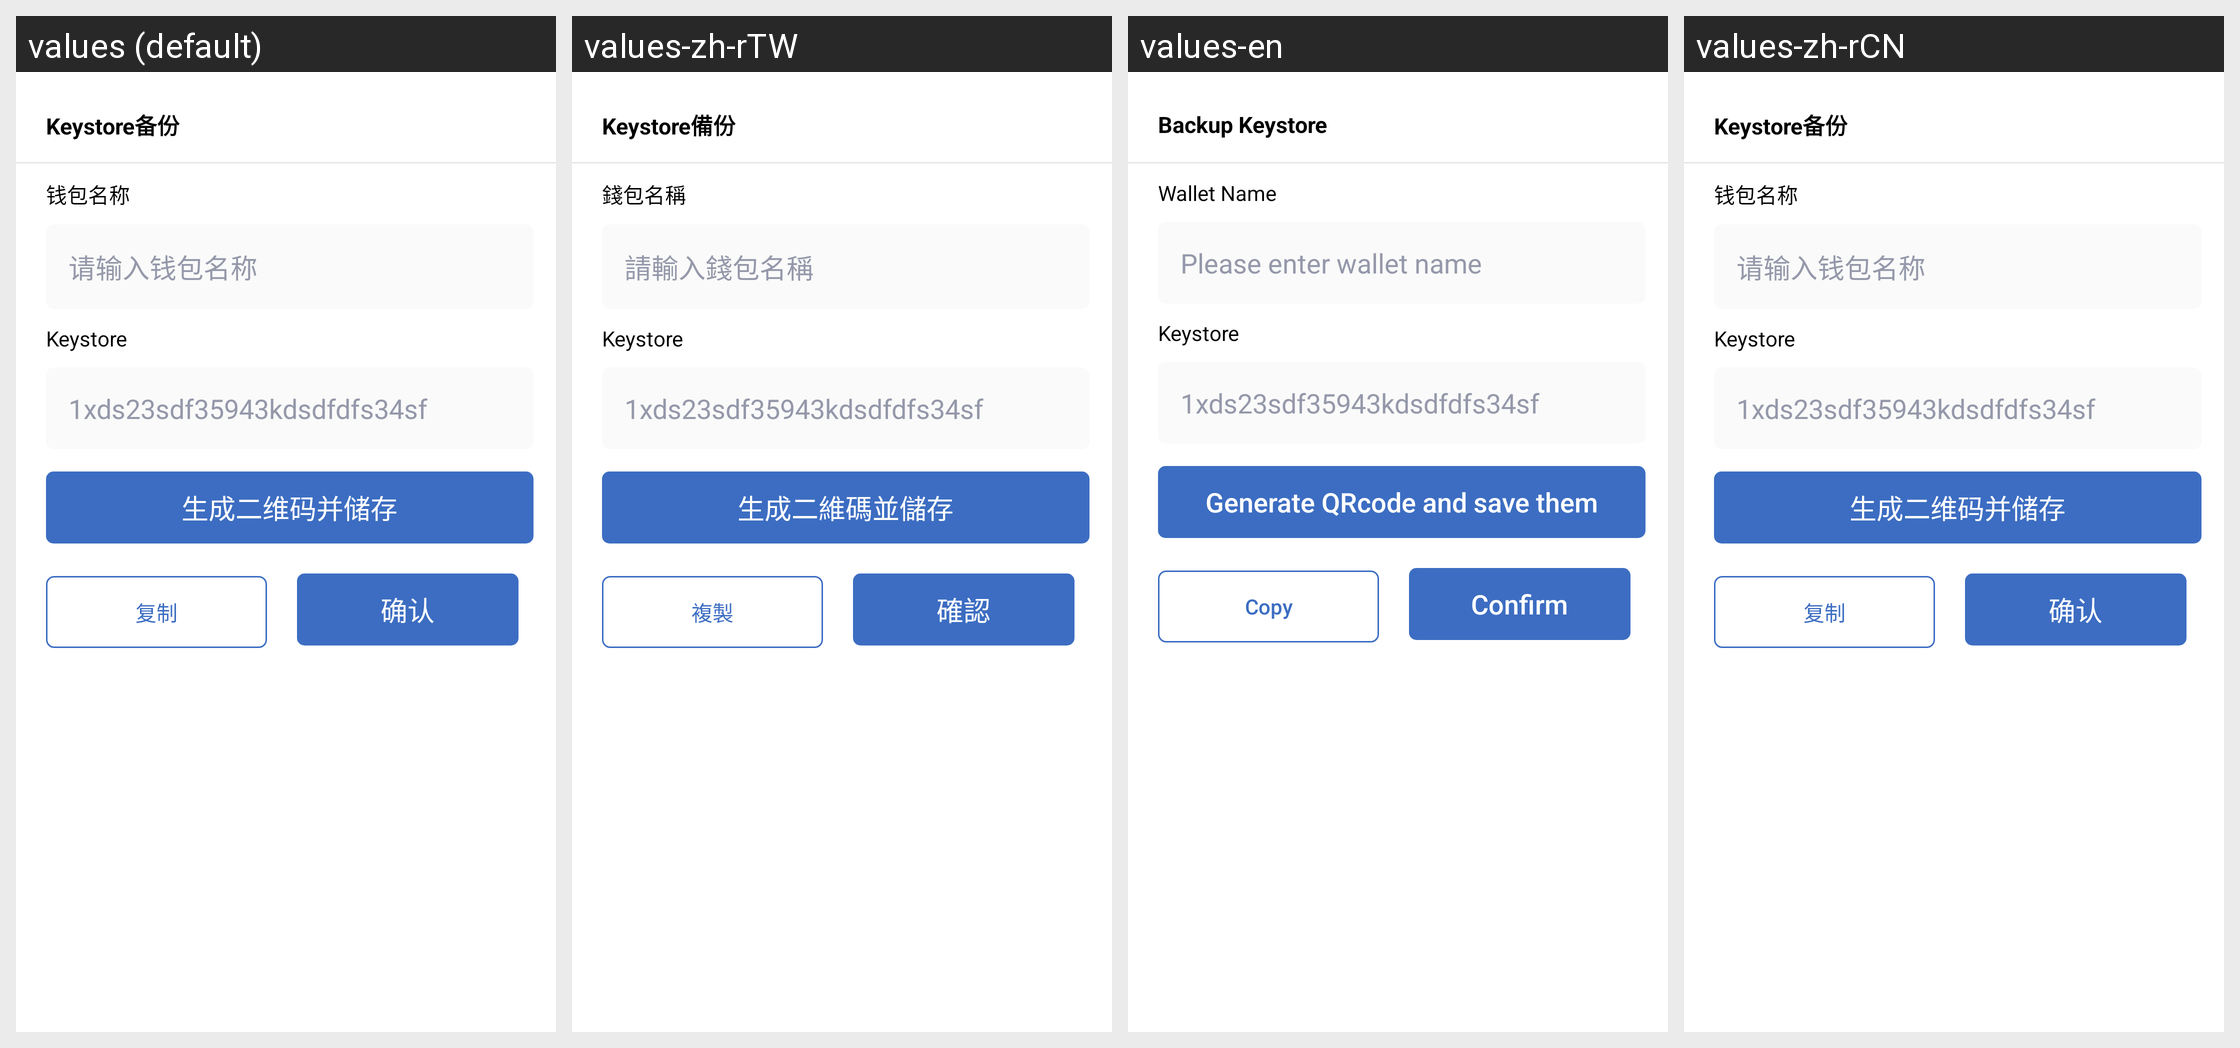

Here is an Android app screen in its default locale and in the app's own translations. Write out the translated-string differences for the strings that appear on this screen.
Android screen res/layout/dialog_keystore.xml rendered under 4 locales, left to right: values (default), values-zh-rTW, values-en, values-zh-rCN. Device: Nexus 5 (rendered at 1080×1920; each locale shown at half size, 540×960, under a caption strip naming it); theme Theme.MaterialComponents.DayNight.NoActionBar.
Strings drawn on this screen, with the default value and each locale's value (text and hints the layout hard-codes, and strings that could not be matched under every locale, appear in the picture but are not listed):

keystore_backup
  values: Keystore备份
  values-zh-rTW: Keystore備份
  values-en: Backup Keystore
  values-zh-rCN: Keystore备份

wallet_name
  values: 钱包名称
  values-zh-rTW: 錢包名稱
  values-en: Wallet Name
  values-zh-rCN: 钱包名称

please_input_wallet_name
  values: 请输入钱包名称
  values-zh-rTW: 請輸入錢包名稱
  values-en: Please enter wallet name
  values-zh-rCN: 请输入钱包名称

generate_QR_code_store
  values: 生成二维码并储存
  values-zh-rTW: 生成二維碼並儲存
  values-en: Generate QRcode and save them
  values-zh-rCN: 生成二维码并储存

gathering_copy
  values: 复制
  values-zh-rTW: 複製
  values-en: Copy
  values-zh-rCN: 复制

confirm
  values: 确认
  values-zh-rTW: 確認
  values-en: Confirm
  values-zh-rCN: 确认
